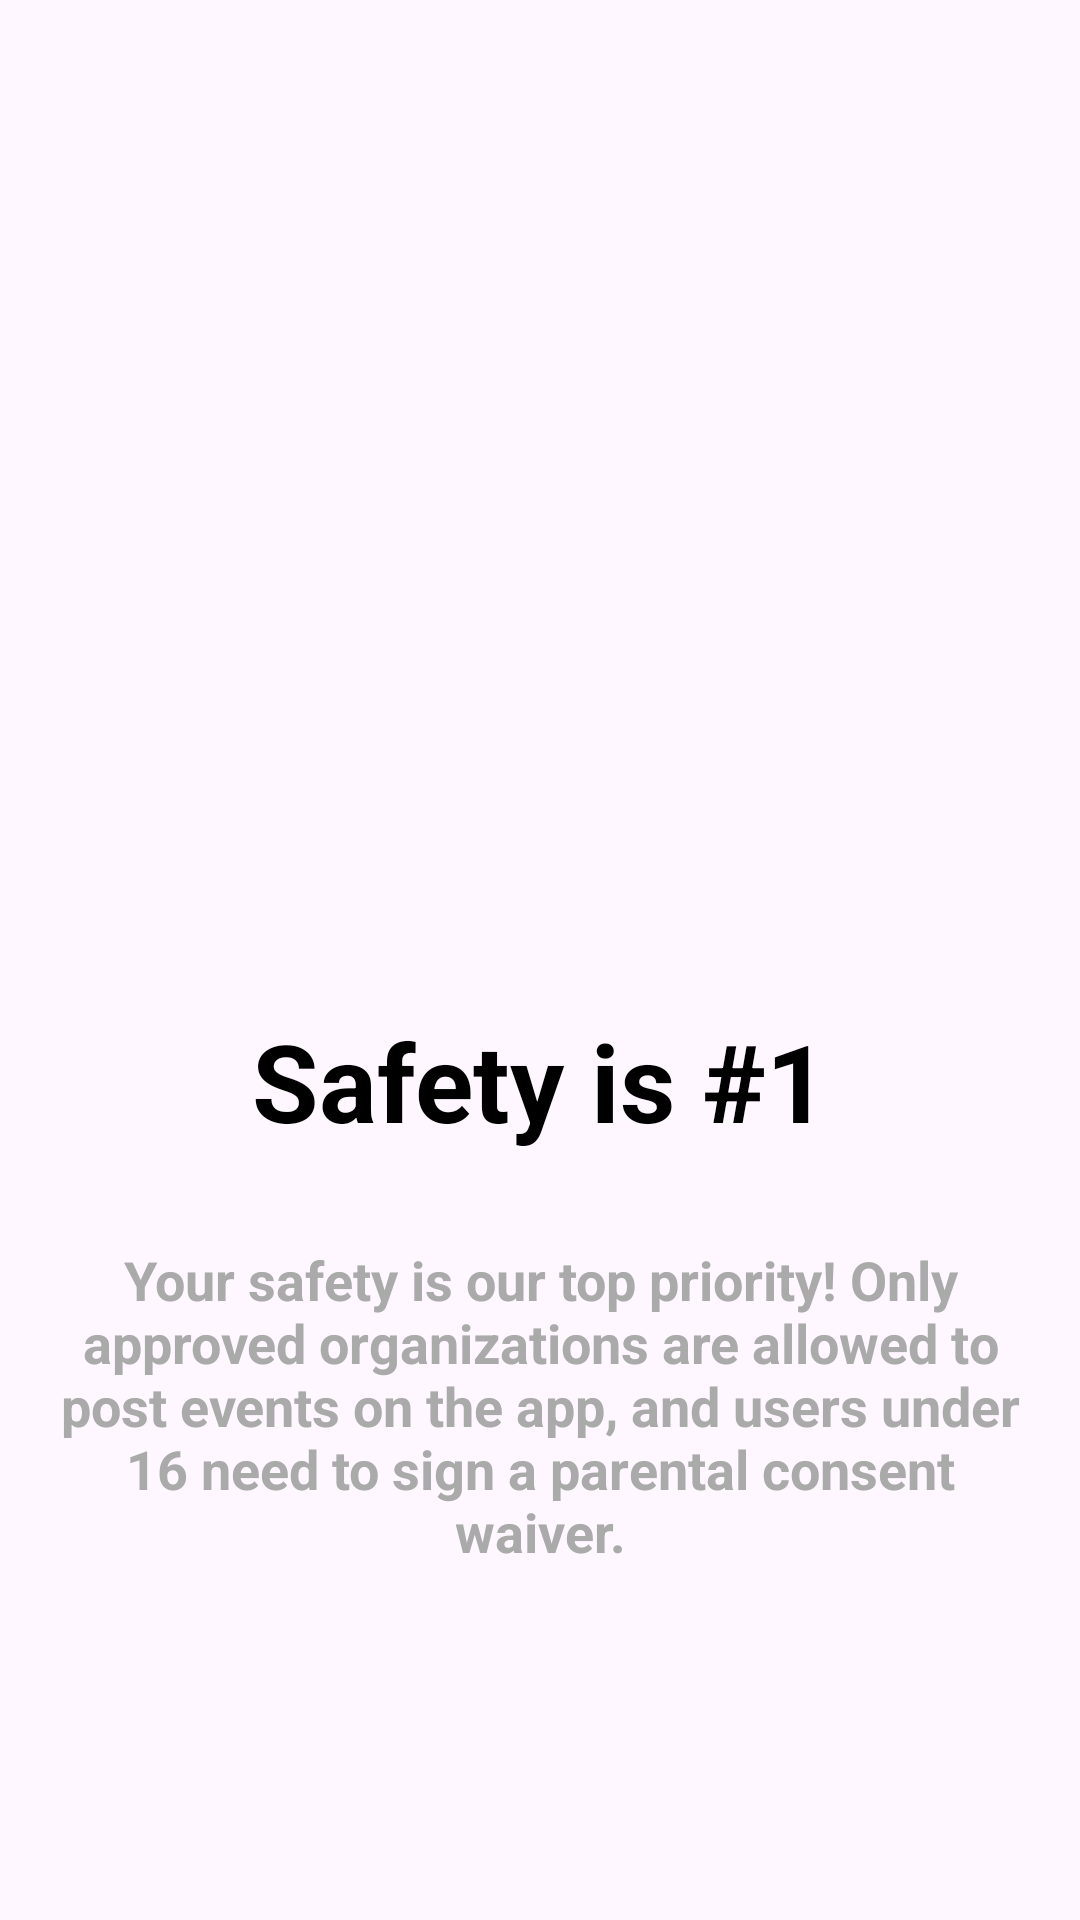

Reconstruct the res/layout file that produces this screen, plus the resources it refers to.
<!-- AndroidManifest.xml: application theme Theme.Yamenandroidacteen -->
<!-- res/layout/fragment_activist_slide3.xml -->
<?xml version="1.0" encoding="utf-8"?>
<FrameLayout xmlns:android="http://schemas.android.com/apk/res/android"
    xmlns:tools="http://schemas.android.com/tools"
    android:layout_width="match_parent"
    android:layout_height="match_parent"
    android:id="@+id/activistSlide3"
    tools:context=".slideshow.slideshowactivist.ActivistSlide3Fragment">

    <androidx.constraintlayout.widget.ConstraintLayout
        xmlns:app="http://schemas.android.com/apk/res-auto"
        android:layout_width="match_parent"
        android:layout_height="match_parent"
        >



        <LinearLayout
            android:layout_width="match_parent"
            android:layout_height="match_parent"
            android:orientation="vertical"
            android:gravity="center"
         >



            <ImageView
                android:id="@+id/imageView"
                android:layout_width="match_parent"
                android:layout_height="189dp"
                android:layout_marginTop="20dp"
                android:layout_marginBottom="30dp"
                app:srcCompat="@drawable/saftetyonboard" />

            <TextView
                android:id="@+id/welcomeTV"
                android:layout_width="wrap_content"
                android:layout_height="wrap_content"
                android:layout_marginBottom="10dp"
                android:text="Safety is #1"
                android:textColor="@android:color/black"
                android:textSize="36sp"
                android:textStyle="bold" />


            <TextView
                android:id="@+id/descriptionTV"
                android:layout_width="wrap_content"
                android:layout_height="wrap_content"
                android:layout_margin="20dp"
                android:gravity="center"
                android:layout_marginBottom="100dp"
                android:text="Your safety is our top priority! Only approved organizations are allowed to post events on the app, and users under 16 need to sign a parental consent waiver."
                android:textColor="@android:color/darker_gray"
                android:textSize="18sp"
                android:textStyle="bold" />

   
        </LinearLayout>


    </androidx.constraintlayout.widget.ConstraintLayout>
</FrameLayout>
<!-- resources referenced by this layout -->
<resources>
  <style name="Theme.Yamenandroidacteen" parent="Base.Theme.Yamenandroidacteen" />
  <style name="Base.Theme.Yamenandroidacteen" parent="Theme.Material3.Light.NoActionBar">
          
          
          <item name="android:forceDarkAllowed" tools:targetApi="q">false</item>
  
      </style>
</resources>
